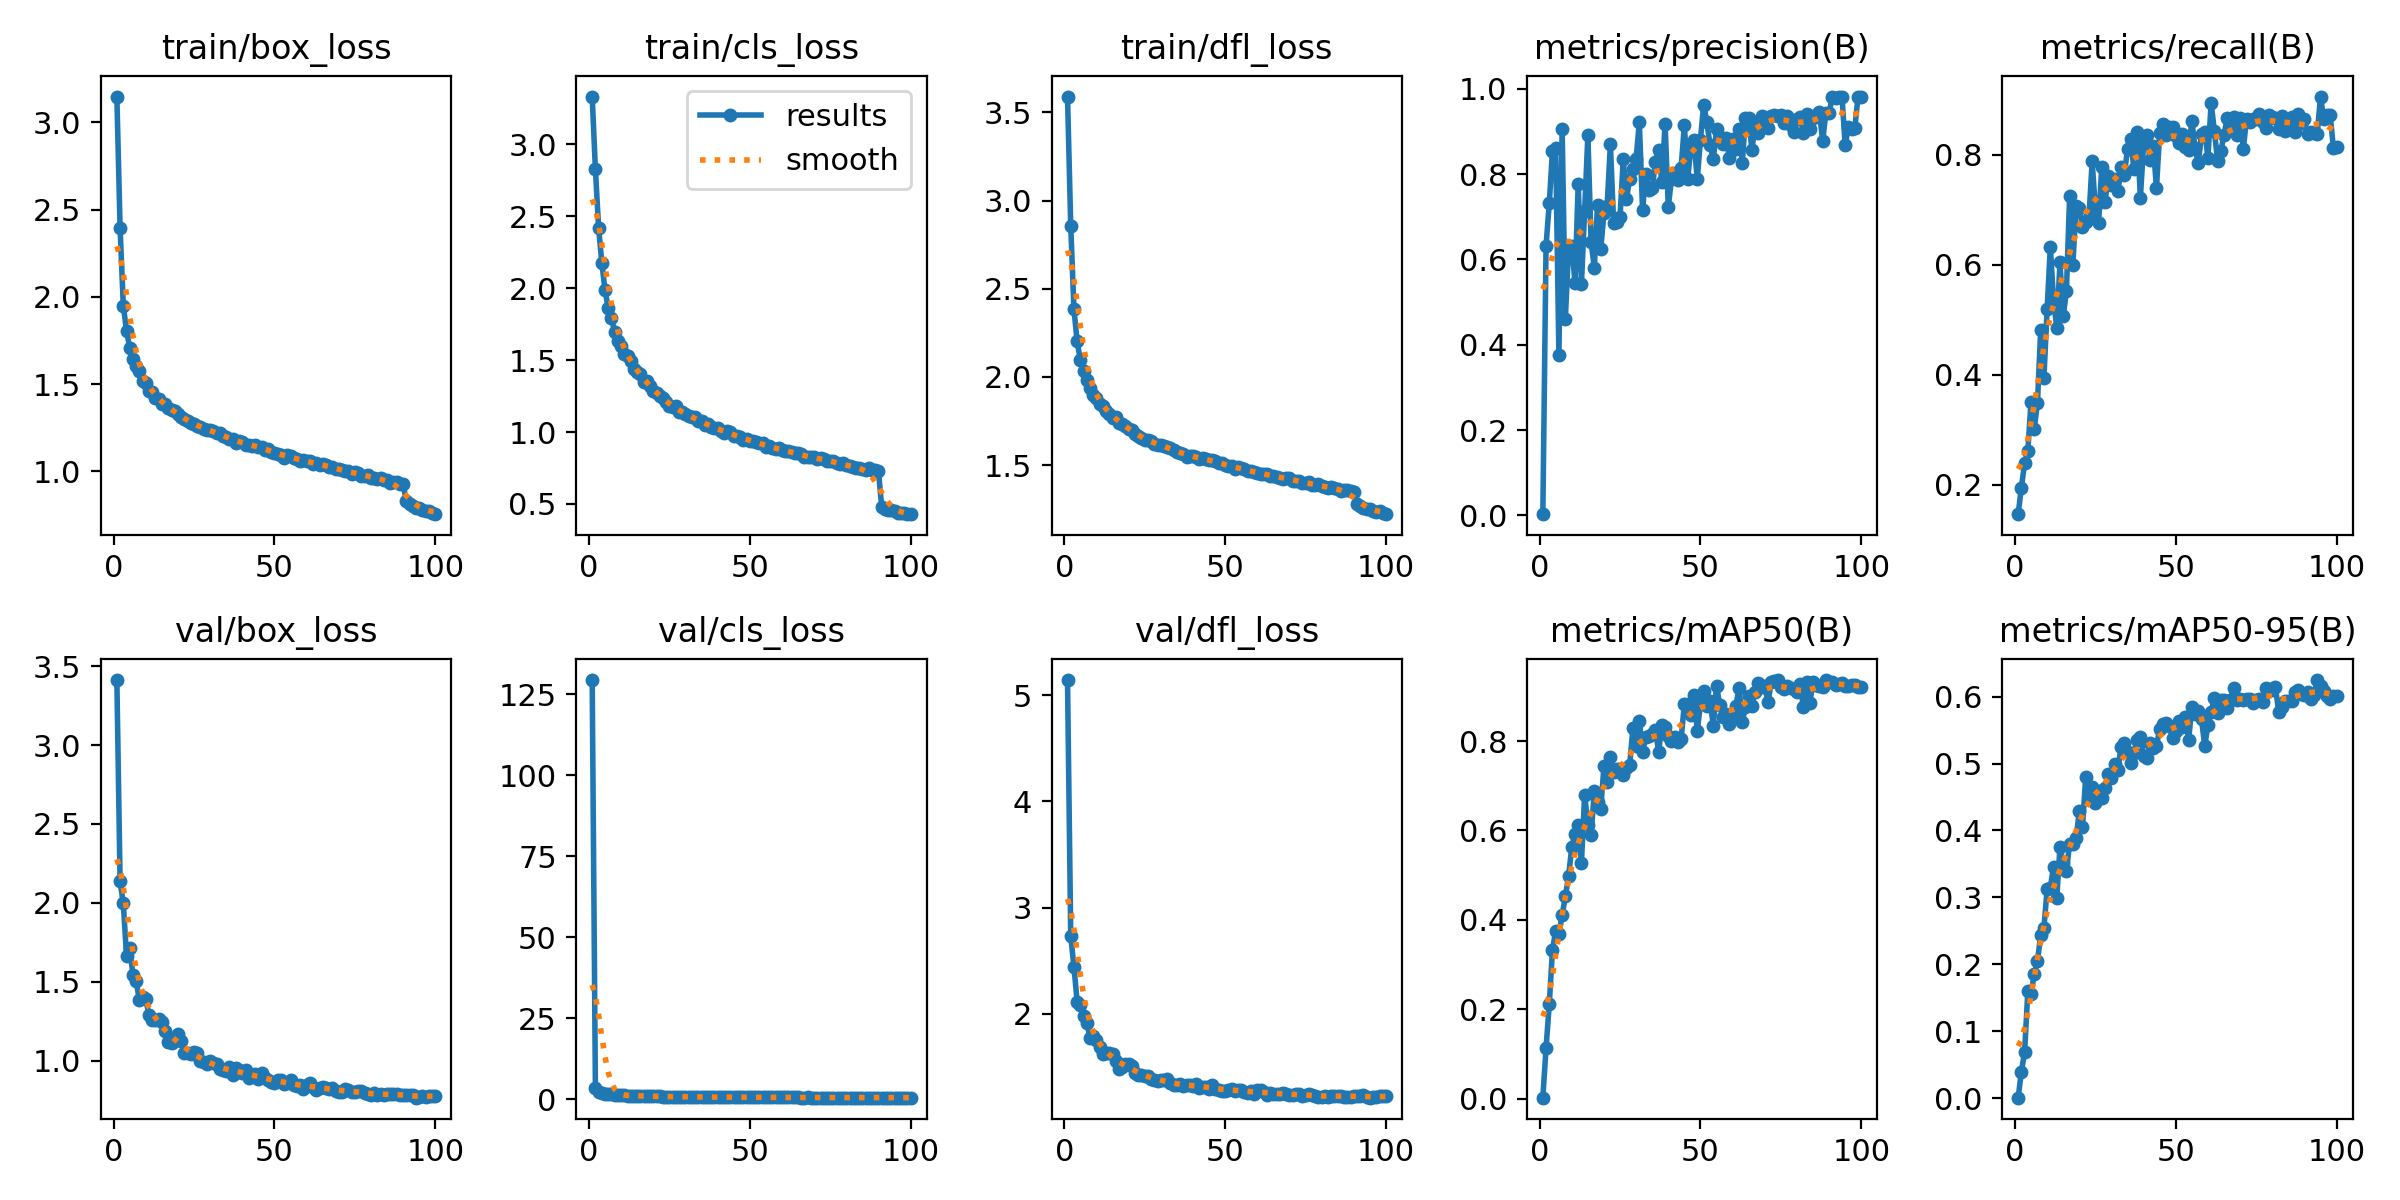

Values plotted in this chart, from the file beside it:
epoch, train/box_loss, train/cls_loss, train/dfl_loss, metrics/precision(B), metrics/recall(B), metrics/mAP50(B), metrics/mAP50-95(B), val/box_loss, val/cls_loss, val/dfl_loss, lr/pg0, lr/pg1, lr/pg2
1, 3.148, 3.333, 3.59, 0.00261, 0.1465, 0.00197, 0.00071, 3.412, 129.4, 5.142, 0.07004, 0.003329, 0.003329
2, 2.397, 2.826, 2.858, 0.6323, 0.1949, 0.1134, 0.0394, 2.137, 3.303, 2.735, 0.03998, 0.006596, 0.006596
3, 1.949, 2.419, 2.382, 0.7317, 0.239, 0.2109, 0.06897, 1.997, 2.319, 2.441, 0.009845, 0.009797, 0.009797
4, 1.807, 2.176, 2.201, 0.8554, 0.2617, 0.3332, 0.1595, 1.665, 1.912, 2.113, 0.009703, 0.009703, 0.009703
5, 1.708, 1.985, 2.094, 0.8609, 0.3506, 0.3752, 0.1557, 1.712, 1.585, 2.083, 0.009604, 0.009604, 0.009604
6, 1.646, 1.861, 2.033, 0.3758, 0.3016, 0.3678, 0.1856, 1.545, 1.66, 1.982, 0.009505, 0.009505, 0.009505
7, 1.603, 1.79, 1.982, 0.9068, 0.3492, 0.4107, 0.2043, 1.504, 1.433, 1.914, 0.009406, 0.009406, 0.009406
8, 1.576, 1.697, 1.936, 0.4609, 0.4808, 0.4522, 0.2442, 1.384, 1.355, 1.772, 0.009307, 0.009307, 0.009307
9, 1.519, 1.634, 1.895, 0.6272, 0.3933, 0.4977, 0.2536, 1.404, 1.243, 1.793, 0.009208, 0.009208, 0.009208
10, 1.504, 1.598, 1.881, 0.6327, 0.5192, 0.5634, 0.3126, 1.389, 1.239, 1.751, 0.009109, 0.009109, 0.009109
11, 1.46, 1.544, 1.846, 0.5446, 0.632, 0.5919, 0.3148, 1.291, 1.134, 1.688, 0.00901, 0.00901, 0.00901
12, 1.455, 1.526, 1.834, 0.778, 0.5363, 0.6131, 0.3455, 1.261, 1.095, 1.624, 0.008911, 0.008911, 0.008911
13, 1.422, 1.495, 1.805, 0.5426, 0.485, 0.5278, 0.2991, 1.258, 1.064, 1.626, 0.008812, 0.008812, 0.008812
14, 1.414, 1.436, 1.79, 0.7146, 0.6045, 0.6803, 0.3754, 1.266, 1.012, 1.627, 0.008713, 0.008713, 0.008713
15, 1.388, 1.416, 1.768, 0.8909, 0.5064, 0.6123, 0.351, 1.244, 1.013, 1.624, 0.008614, 0.008614, 0.008614
16, 1.384, 1.401, 1.772, 0.6412, 0.5519, 0.5892, 0.3401, 1.186, 1.016, 1.552, 0.008515, 0.008515, 0.008515
17, 1.361, 1.349, 1.737, 0.5807, 0.7254, 0.6884, 0.3798, 1.118, 0.9336, 1.484, 0.008416, 0.008416, 0.008416
18, 1.349, 1.355, 1.73, 0.7285, 0.5996, 0.6629, 0.3799, 1.113, 0.8858, 1.495, 0.008317, 0.008317, 0.008317
19, 1.348, 1.317, 1.719, 0.6247, 0.707, 0.6487, 0.3881, 1.136, 0.9051, 1.525, 0.008218, 0.008218, 0.008218
20, 1.329, 1.286, 1.705, 0.7082, 0.7037, 0.7433, 0.4285, 1.171, 0.8758, 1.528, 0.008119, 0.008119, 0.008119
21, 1.312, 1.268, 1.698, 0.7264, 0.6692, 0.7079, 0.4057, 1.127, 0.8606, 1.506, 0.00802, 0.00802, 0.00802
22, 1.301, 1.249, 1.678, 0.8702, 0.6776, 0.7653, 0.48, 1.046, 0.8413, 1.444, 0.007921, 0.007921, 0.007921
23, 1.29, 1.236, 1.667, 0.6864, 0.6849, 0.7299, 0.4512, 1.048, 0.7963, 1.421, 0.007822, 0.007822, 0.007822
24, 1.275, 1.211, 1.652, 0.6882, 0.788, 0.7372, 0.4651, 1.044, 0.7685, 1.426, 0.007723, 0.007723, 0.007723
25, 1.268, 1.183, 1.642, 0.699, 0.7027, 0.7365, 0.4418, 1.053, 0.7575, 1.415, 0.007624, 0.007624, 0.007624
26, 1.258, 1.174, 1.641, 0.8347, 0.6757, 0.7242, 0.4594, 1.051, 0.7815, 1.415, 0.007525, 0.007525, 0.007525
27, 1.257, 1.178, 1.634, 0.7413, 0.7788, 0.739, 0.4485, 0.9977, 0.7474, 1.388, 0.007426, 0.007426, 0.007426
28, 1.245, 1.138, 1.619, 0.7893, 0.7139, 0.7459, 0.4632, 0.9945, 0.7428, 1.38, 0.007327, 0.007327, 0.007327
29, 1.235, 1.14, 1.616, 0.8115, 0.761, 0.8284, 0.4847, 0.9766, 0.7029, 1.363, 0.007228, 0.007228, 0.007228
30, 1.234, 1.125, 1.616, 0.8363, 0.7461, 0.7885, 0.4786, 0.9996, 0.7087, 1.379, 0.007129, 0.007129, 0.007129
31, 1.23, 1.111, 1.609, 0.9213, 0.7553, 0.8459, 0.4991, 0.9888, 0.7082, 1.376, 0.00703, 0.00703, 0.00703
32, 1.222, 1.105, 1.6, 0.7167, 0.734, 0.7744, 0.49, 0.9769, 0.6923, 1.382, 0.006931, 0.006931, 0.006931
33, 1.217, 1.108, 1.594, 0.8004, 0.7783, 0.8084, 0.5253, 0.9462, 0.6901, 1.349, 0.006832, 0.006832, 0.006832
34, 1.205, 1.075, 1.587, 0.7641, 0.7643, 0.8122, 0.5309, 0.9412, 0.6722, 1.331, 0.006733, 0.006733, 0.006733
35, 1.194, 1.076, 1.575, 0.7667, 0.8102, 0.8147, 0.5173, 0.9333, 0.6496, 1.329, 0.006634, 0.006634, 0.006634
36, 1.188, 1.048, 1.571, 0.8283, 0.8283, 0.8243, 0.5014, 0.9579, 0.6587, 1.337, 0.006535, 0.006535, 0.006535
37, 1.183, 1.055, 1.565, 0.8574, 0.7736, 0.7762, 0.5161, 0.9102, 0.6262, 1.315, 0.006436, 0.006436, 0.006436
38, 1.165, 1.036, 1.547, 0.7806, 0.842, 0.8355, 0.5357, 0.9519, 0.6316, 1.33, 0.006337, 0.006337, 0.006337
39, 1.172, 1.025, 1.554, 0.9187, 0.7217, 0.8312, 0.5403, 0.9401, 0.6193, 1.332, 0.006238, 0.006238, 0.006238
40, 1.168, 1.025, 1.554, 0.7234, 0.8208, 0.8118, 0.5113, 0.9197, 0.62, 1.32, 0.006139, 0.006139, 0.006139
41, 1.151, 1.011, 1.544, 0.7888, 0.8355, 0.7998, 0.508, 0.9385, 0.6549, 1.338, 0.00604, 0.00604, 0.00604
42, 1.153, 0.9949, 1.533, 0.8032, 0.7916, 0.8098, 0.5306, 0.8911, 0.6041, 1.305, 0.005941, 0.005941, 0.005941
43, 1.147, 1.008, 1.539, 0.7858, 0.8158, 0.7979, 0.5234, 0.9045, 0.607, 1.314, 0.005842, 0.005842, 0.005842
44, 1.148, 1, 1.532, 0.8149, 0.7404, 0.8043, 0.5265, 0.9149, 0.6166, 1.312, 0.005743, 0.005743, 0.005743
45, 1.141, 0.9753, 1.529, 0.9153, 0.8403, 0.8832, 0.552, 0.8827, 0.5867, 1.294, 0.005644, 0.005644, 0.005644
46, 1.141, 0.9741, 1.53, 0.7876, 0.8555, 0.8825, 0.559, 0.9203, 0.5919, 1.327, 0.005545, 0.005545, 0.005545
47, 1.122, 0.9653, 1.521, 0.8611, 0.837, 0.859, 0.5604, 0.8934, 0.5774, 1.294, 0.005446, 0.005446, 0.005446
48, 1.125, 0.943, 1.509, 0.8791, 0.8509, 0.9033, 0.5568, 0.8813, 0.5881, 1.282, 0.005347, 0.005347, 0.005347
49, 1.111, 0.9516, 1.512, 0.7876, 0.8503, 0.8229, 0.5384, 0.8684, 0.5726, 1.277, 0.005248, 0.005248, 0.005248
50, 1.107, 0.9412, 1.499, 0.881, 0.8352, 0.8818, 0.5481, 0.8608, 0.5686, 1.276, 0.005149, 0.005149, 0.005149
51, 1.101, 0.9361, 1.497, 0.9631, 0.8219, 0.911, 0.5635, 0.8807, 0.5749, 1.285, 0.00505, 0.00505, 0.00505
52, 1.096, 0.932, 1.493, 0.9216, 0.8386, 0.8791, 0.5553, 0.8771, 0.5644, 1.295, 0.004951, 0.004951, 0.004951
53, 1.079, 0.9234, 1.481, 0.8676, 0.8151, 0.8897, 0.5693, 0.8516, 0.5615, 1.27, 0.004852, 0.004852, 0.004852
54, 1.092, 0.9229, 1.489, 0.8349, 0.8095, 0.8338, 0.5359, 0.8603, 0.5454, 1.284, 0.004753, 0.004753, 0.004753
55, 1.087, 0.8958, 1.481, 0.9052, 0.8611, 0.9243, 0.5839, 0.8759, 0.5433, 1.283, 0.004654, 0.004654, 0.004654
56, 1.075, 0.9001, 1.478, 0.8875, 0.8124, 0.8801, 0.5743, 0.8442, 0.5266, 1.267, 0.004555, 0.004555, 0.004555
57, 1.07, 0.8927, 1.464, 0.8707, 0.7849, 0.8533, 0.5787, 0.8418, 0.5341, 1.255, 0.004456, 0.004456, 0.004456
58, 1.056, 0.8841, 1.465, 0.8848, 0.8384, 0.8605, 0.5664, 0.8442, 0.5281, 1.269, 0.004357, 0.004357, 0.004357
59, 1.064, 0.8865, 1.463, 0.839, 0.8422, 0.8391, 0.5266, 0.824, 0.5239, 1.244, 0.004258, 0.004258, 0.004258
60, 1.059, 0.8758, 1.457, 0.8823, 0.7952, 0.8546, 0.557, 0.8494, 0.5182, 1.279, 0.004159, 0.004159, 0.004159
... 40 more rows
